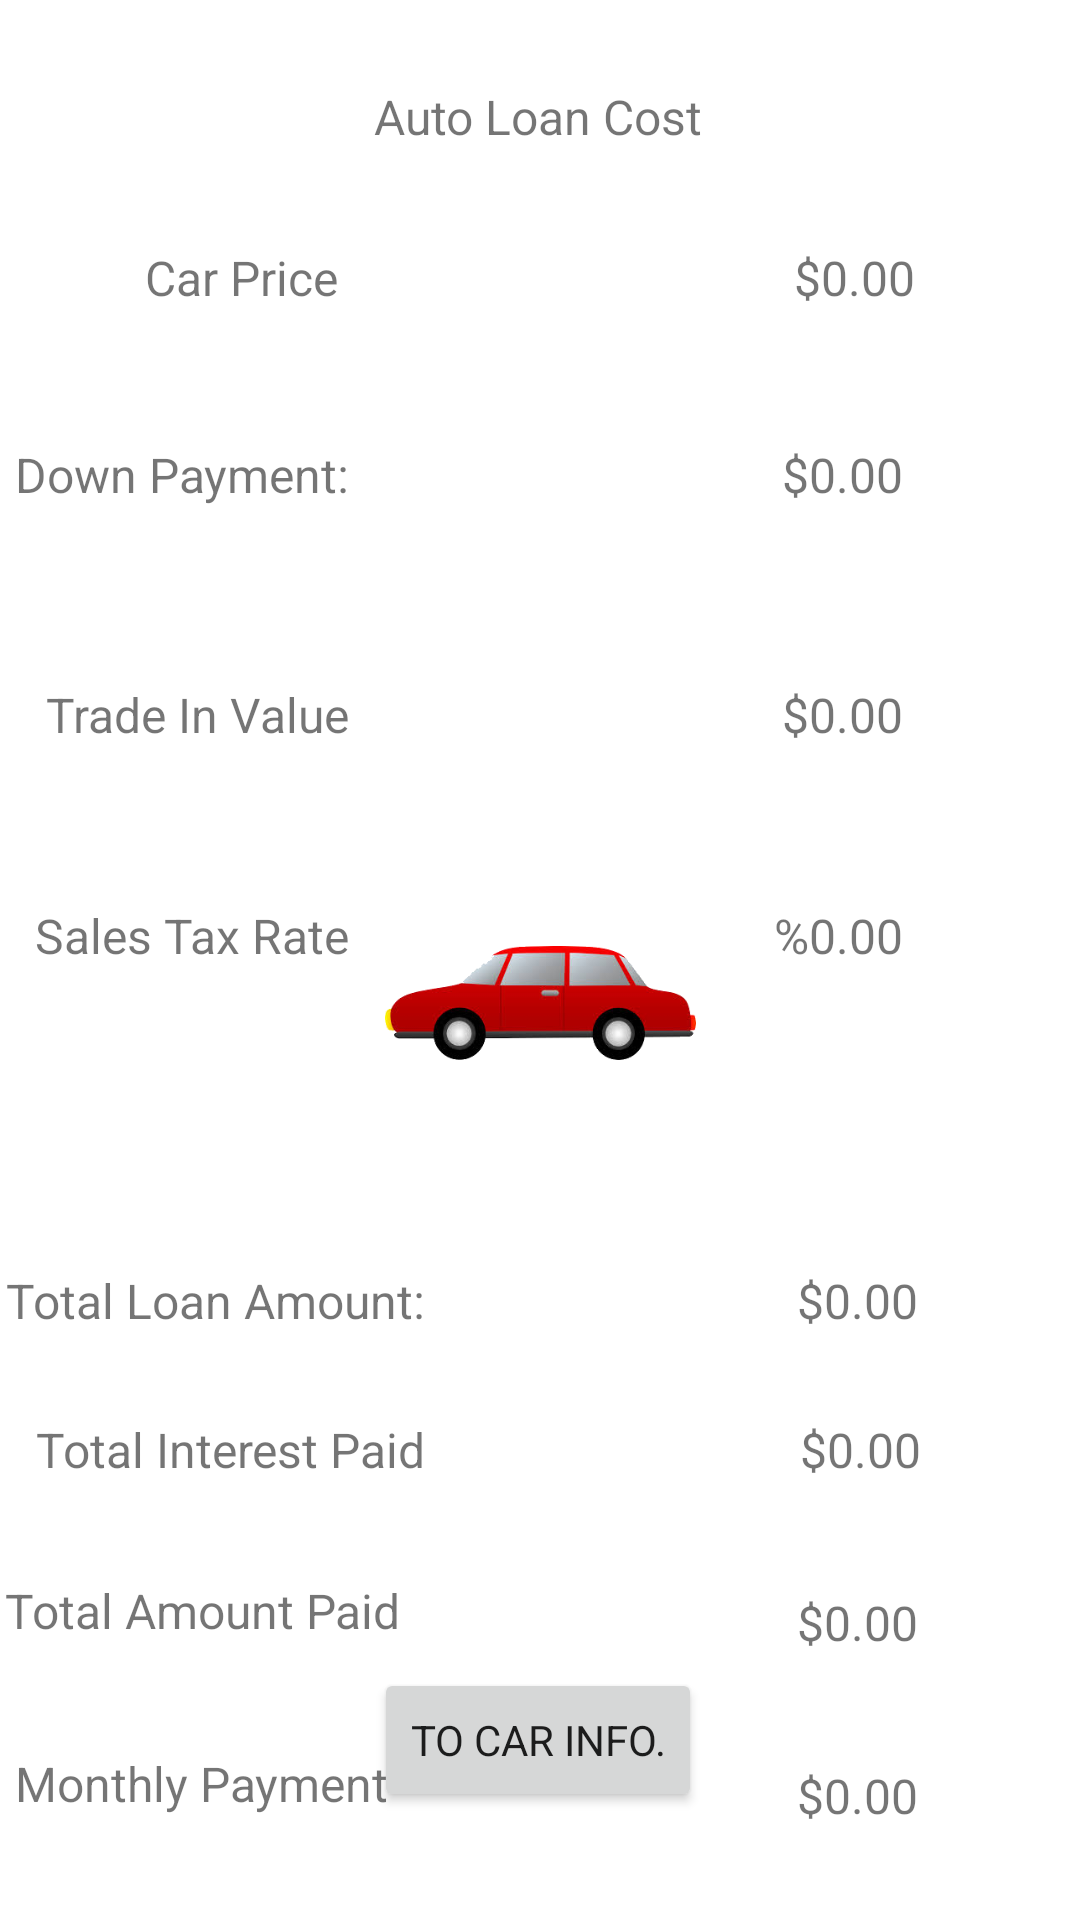

This screen was rendered from an Android layout file. Write that file and the resources it references.
<!-- AndroidManifest.xml: application theme Theme.AutoLoansWhao -->
<!-- res/layout/activity_loan_report.xml -->
<?xml version="1.0" encoding="utf-8"?>
<androidx.constraintlayout.widget.ConstraintLayout xmlns:android="http://schemas.android.com/apk/res/android"
    xmlns:app="http://schemas.android.com/apk/res-auto"
    xmlns:tools="http://schemas.android.com/tools"
    android:layout_width="match_parent"
    android:layout_height="match_parent"
    tools:context=".LoanReportActivity">

    <TextView
        android:id="@+id/autoLoans"
        android:layout_width="wrap_content"
        android:layout_height="wrap_content"
        android:layout_marginTop="28dp"
        android:fontFamily="sans-serif"
        android:text="@string/autoLoanTitle"
        android:textSize="16sp"
        app:layout_constraintEnd_toEndOf="parent"
        app:layout_constraintHorizontal_bias="0.498"
        app:layout_constraintStart_toStartOf="parent"
        app:layout_constraintTop_toTopOf="parent" />

    <Button
        android:id="@+id/carInfo"
        android:layout_width="wrap_content"
        android:layout_height="wrap_content"
        android:layout_marginBottom="36dp"
        android:fontFamily="sans-serif"
        android:onClick="goDataEntry"
        android:text="@string/car_info"
        app:layout_constraintBottom_toBottomOf="parent"
        app:layout_constraintEnd_toEndOf="parent"
        app:layout_constraintHorizontal_bias="0.498"
        app:layout_constraintStart_toStartOf="parent" />

    <TextView
        android:id="@+id/carPrice"
        android:layout_width="wrap_content"
        android:layout_height="wrap_content"
        android:layout_marginTop="32dp"
        android:layout_marginEnd="12dp"
        android:fontFamily="sans-serif"
        android:text="@string/carPrice"
        android:textSize="16sp"
        app:layout_constraintEnd_toStartOf="@+id/autoLoans"
        app:layout_constraintTop_toBottomOf="@+id/autoLoans" />

    <TextView
        android:id="@+id/salesTax"
        android:layout_width="wrap_content"
        android:layout_height="wrap_content"
        android:layout_marginTop="52dp"
        android:fontFamily="sans-serif"
        android:text="@string/sales_tax"
        android:textSize="16sp"
        app:layout_constraintEnd_toEndOf="@+id/tradeInValue"
        app:layout_constraintTop_toBottomOf="@+id/tradeInValue" />

    <TextView
        android:id="@+id/foundTradeInValue"
        android:layout_width="wrap_content"
        android:layout_height="wrap_content"
        android:layout_marginStart="140dp"
        android:fontFamily="sans-serif"
        android:text="@string/zero"
        android:textSize="16sp"
        app:layout_constraintEnd_toEndOf="@+id/foundDownPayment"
        app:layout_constraintHorizontal_bias="1.0"
        app:layout_constraintStart_toEndOf="@+id/tradeInValue"
        app:layout_constraintTop_toTopOf="@+id/tradeInValue" />

    <TextView
        android:id="@+id/totalInterestPaid"
        android:layout_width="wrap_content"
        android:layout_height="wrap_content"
        android:layout_marginTop="28dp"
        android:fontFamily="sans-serif"
        android:text="@string/total_interest_paid"
        android:textSize="16sp"
        app:layout_constraintEnd_toEndOf="@+id/totalLoanAmount"
        app:layout_constraintHorizontal_bias="1.0"
        app:layout_constraintStart_toStartOf="@+id/totalLoanAmount"
        app:layout_constraintTop_toBottomOf="@+id/totalLoanAmount" />

    <TextView
        android:id="@+id/foundSalesTax"
        android:layout_width="wrap_content"
        android:layout_height="wrap_content"
        android:layout_marginStart="140dp"
        android:fontFamily="sans-serif"
        android:text="@string/mod_zero"
        android:textSize="16sp"
        app:layout_constraintEnd_toEndOf="@+id/foundTradeInValue"
        app:layout_constraintHorizontal_bias="1.0"
        app:layout_constraintStart_toEndOf="@+id/salesTax"
        app:layout_constraintTop_toTopOf="@+id/salesTax" />

    <TextView
        android:id="@+id/foundCarPrice"
        android:layout_width="wrap_content"
        android:layout_height="wrap_content"
        android:layout_marginStart="152dp"
        android:fontFamily="sans-serif"
        android:text="@string/zero"
        android:textSize="16sp"
        app:layout_constraintStart_toEndOf="@+id/carPrice"
        app:layout_constraintTop_toTopOf="@+id/carPrice" />

    <TextView
        android:id="@+id/foundTotalAmount"
        android:layout_width="wrap_content"
        android:layout_height="wrap_content"
        android:layout_marginStart="132dp"
        android:layout_marginTop="4dp"
        android:fontFamily="sans-serif"
        android:text="@string/zero"
        android:textSize="16sp"
        app:layout_constraintStart_toEndOf="@+id/textTotalAmount"
        app:layout_constraintTop_toTopOf="@+id/textTotalAmount" />

    <TextView
        android:id="@+id/totalLoanAmount"
        android:layout_width="wrap_content"
        android:layout_height="wrap_content"
        android:layout_marginTop="100dp"
        android:fontFamily="sans-serif"
        android:text="@string/total_loan_amount_fixed"
        android:textSize="16sp"
        app:layout_constraintEnd_toEndOf="@+id/salesTax"
        app:layout_constraintHorizontal_bias="0.285"
        app:layout_constraintStart_toStartOf="@+id/salesTax"
        app:layout_constraintTop_toBottomOf="@+id/salesTax" />

    <TextView
        android:id="@+id/textTotalAmount"
        android:layout_width="wrap_content"
        android:layout_height="wrap_content"
        android:layout_marginTop="32dp"
        android:layout_marginEnd="8dp"
        android:fontFamily="sans-serif"
        android:text="@string/found_total_amount"
        android:textSize="16sp"
        app:layout_constraintEnd_toEndOf="@+id/totalInterestPaid"
        app:layout_constraintTop_toBottomOf="@+id/totalInterestPaid" />

    <TextView
        android:id="@+id/foundMonthlyPayment"
        android:layout_width="wrap_content"
        android:layout_height="wrap_content"
        android:layout_marginStart="136dp"
        android:layout_marginTop="4dp"
        android:fontFamily="sans-serif"
        android:text="@string/zero"
        android:textSize="16sp"
        app:layout_constraintStart_toEndOf="@+id/textMonthPayment"
        app:layout_constraintTop_toTopOf="@+id/textMonthPayment" />

    <TextView
        android:id="@+id/foundTotalInterestPaid"
        android:layout_width="wrap_content"
        android:layout_height="wrap_content"
        android:layout_marginStart="128dp"
        android:fontFamily="sans-serif"
        android:text="@string/zero"
        android:textSize="16sp"
        app:layout_constraintEnd_toEndOf="@+id/foundTotalLoan"
        app:layout_constraintHorizontal_bias="0.8"
        app:layout_constraintStart_toEndOf="@+id/totalInterestPaid"
        app:layout_constraintTop_toTopOf="@+id/totalInterestPaid" />

    <TextView
        android:id="@+id/foundTotalLoan"
        android:layout_width="wrap_content"
        android:layout_height="wrap_content"
        android:layout_marginStart="124dp"
        android:fontFamily="sans-serif"
        android:text="@string/zero"
        android:textSize="16sp"
        app:layout_constraintEnd_toEndOf="@+id/foundSalesTax"
        app:layout_constraintHorizontal_bias="0.0"
        app:layout_constraintStart_toEndOf="@+id/totalLoanAmount"
        app:layout_constraintTop_toTopOf="@+id/totalLoanAmount" />

    <TextView
        android:id="@+id/foundDownPayment"
        android:layout_width="wrap_content"
        android:layout_height="wrap_content"
        android:layout_marginStart="140dp"
        android:text="@string/zero"
        android:textSize="16sp"
        app:layout_constraintEnd_toEndOf="@+id/foundCarPrice"
        app:layout_constraintStart_toEndOf="@+id/downPayment"
        app:layout_constraintTop_toTopOf="@+id/downPayment"
        android:fontFamily="sans-serif" />

    <TextView
        android:id="@+id/downPayment"
        android:layout_width="wrap_content"
        android:layout_height="wrap_content"
        android:layout_marginTop="44dp"
        android:layout_marginEnd="8dp"
        android:fontFamily="sans-serif"
        android:text="@string/downpayment"
        android:textSize="16sp"
        app:layout_constraintEnd_toStartOf="@+id/autoLoans"
        app:layout_constraintTop_toBottomOf="@+id/carPrice" />

    <TextView
        android:id="@+id/textMonthPayment"
        android:layout_width="wrap_content"
        android:layout_height="wrap_content"
        android:layout_marginTop="36dp"
        android:layout_marginEnd="4dp"
        android:fontFamily="sans-serif"
        android:text="@string/month_payment_text"
        android:textSize="16sp"
        app:layout_constraintEnd_toEndOf="@+id/textTotalAmount"
        app:layout_constraintTop_toBottomOf="@+id/textTotalAmount" />

    <TextView
        android:id="@+id/tradeInValue"
        android:layout_width="wrap_content"
        android:layout_height="wrap_content"
        android:layout_marginTop="124dp"
        android:fontFamily="sans-serif"
        android:text="@string/trade_in_value"
        android:textSize="16sp"
        app:layout_constraintEnd_toEndOf="@+id/downPayment"
        app:layout_constraintTop_toBottomOf="@+id/carPrice" />

    <androidx.constraintlayout.widget.Guideline
        android:id="@+id/guideline2"
        android:layout_width="wrap_content"
        android:layout_height="wrap_content"
        android:orientation="horizontal"
        app:layout_constraintGuide_begin="352dp" />

    <ImageView
        android:id="@+id/imageView"
        android:layout_width="173dp"
        android:layout_height="38dp"
        app:layout_constraintBottom_toTopOf="@+id/carInfo"
        app:layout_constraintEnd_toEndOf="parent"
        app:layout_constraintStart_toStartOf="parent"
        app:layout_constraintTop_toBottomOf="@+id/autoLoans"
        app:layout_constraintVertical_bias="0.567"
        app:srcCompat="@drawable/carbetter" />

</androidx.constraintlayout.widget.ConstraintLayout>
<!-- resources referenced by this layout -->
<resources>
  <!-- drawable carbetter: png bitmap (drawable, 34111 bytes) -->
  <string name="autoLoanTitle">Auto Loan Cost</string>
  <string name="carPrice">Car Price</string>
  <string name="car_info">To Car Info.</string>
  <string name="downpayment">Down Payment:</string>
  <string name="found_total_amount">Total Amount Paid</string>
  <string name="mod_zero">%0.00</string>
  <string name="month_payment_text">Monthly Payment</string>
  <string name="sales_tax">Sales Tax Rate</string>
  <string name="total_interest_paid">Total Interest Paid</string>
  <string name="total_loan_amount_fixed">Total Loan Amount:</string>
  <string name="trade_in_value">Trade In Value</string>
  <string name="zero">$0.00</string>
  <style name="Theme.AutoLoansWhao" parent="Theme.MaterialComponents.DayNight.DarkActionBar">
          
          <item name="colorPrimary">@color/purple_500</item>
          <item name="colorPrimaryVariant">@color/purple_700</item>
          <item name="colorOnPrimary">@color/black</item>
          
          <item name="colorSecondary">@color/teal_200</item>
          <item name="colorSecondaryVariant">@color/teal_700</item>
          <item name="colorOnSecondary">@color/black</item>
          
          <item name="android:statusBarColor" tools:targetApi="l">?attr/colorPrimaryVariant</item>
          
      </style>
  <!-- not gathered from this repository: default colours our renderer supplied (Android Studio template values) -->
  <color name="purple_500">#FF6200EE</color>
  <color name="purple_700">#FF3700B3</color>
  <color name="teal_200">#FF03DAC5</color>
  <color name="teal_700">#FF018786</color>
  <color name="black">#FF000000</color>
</resources>
